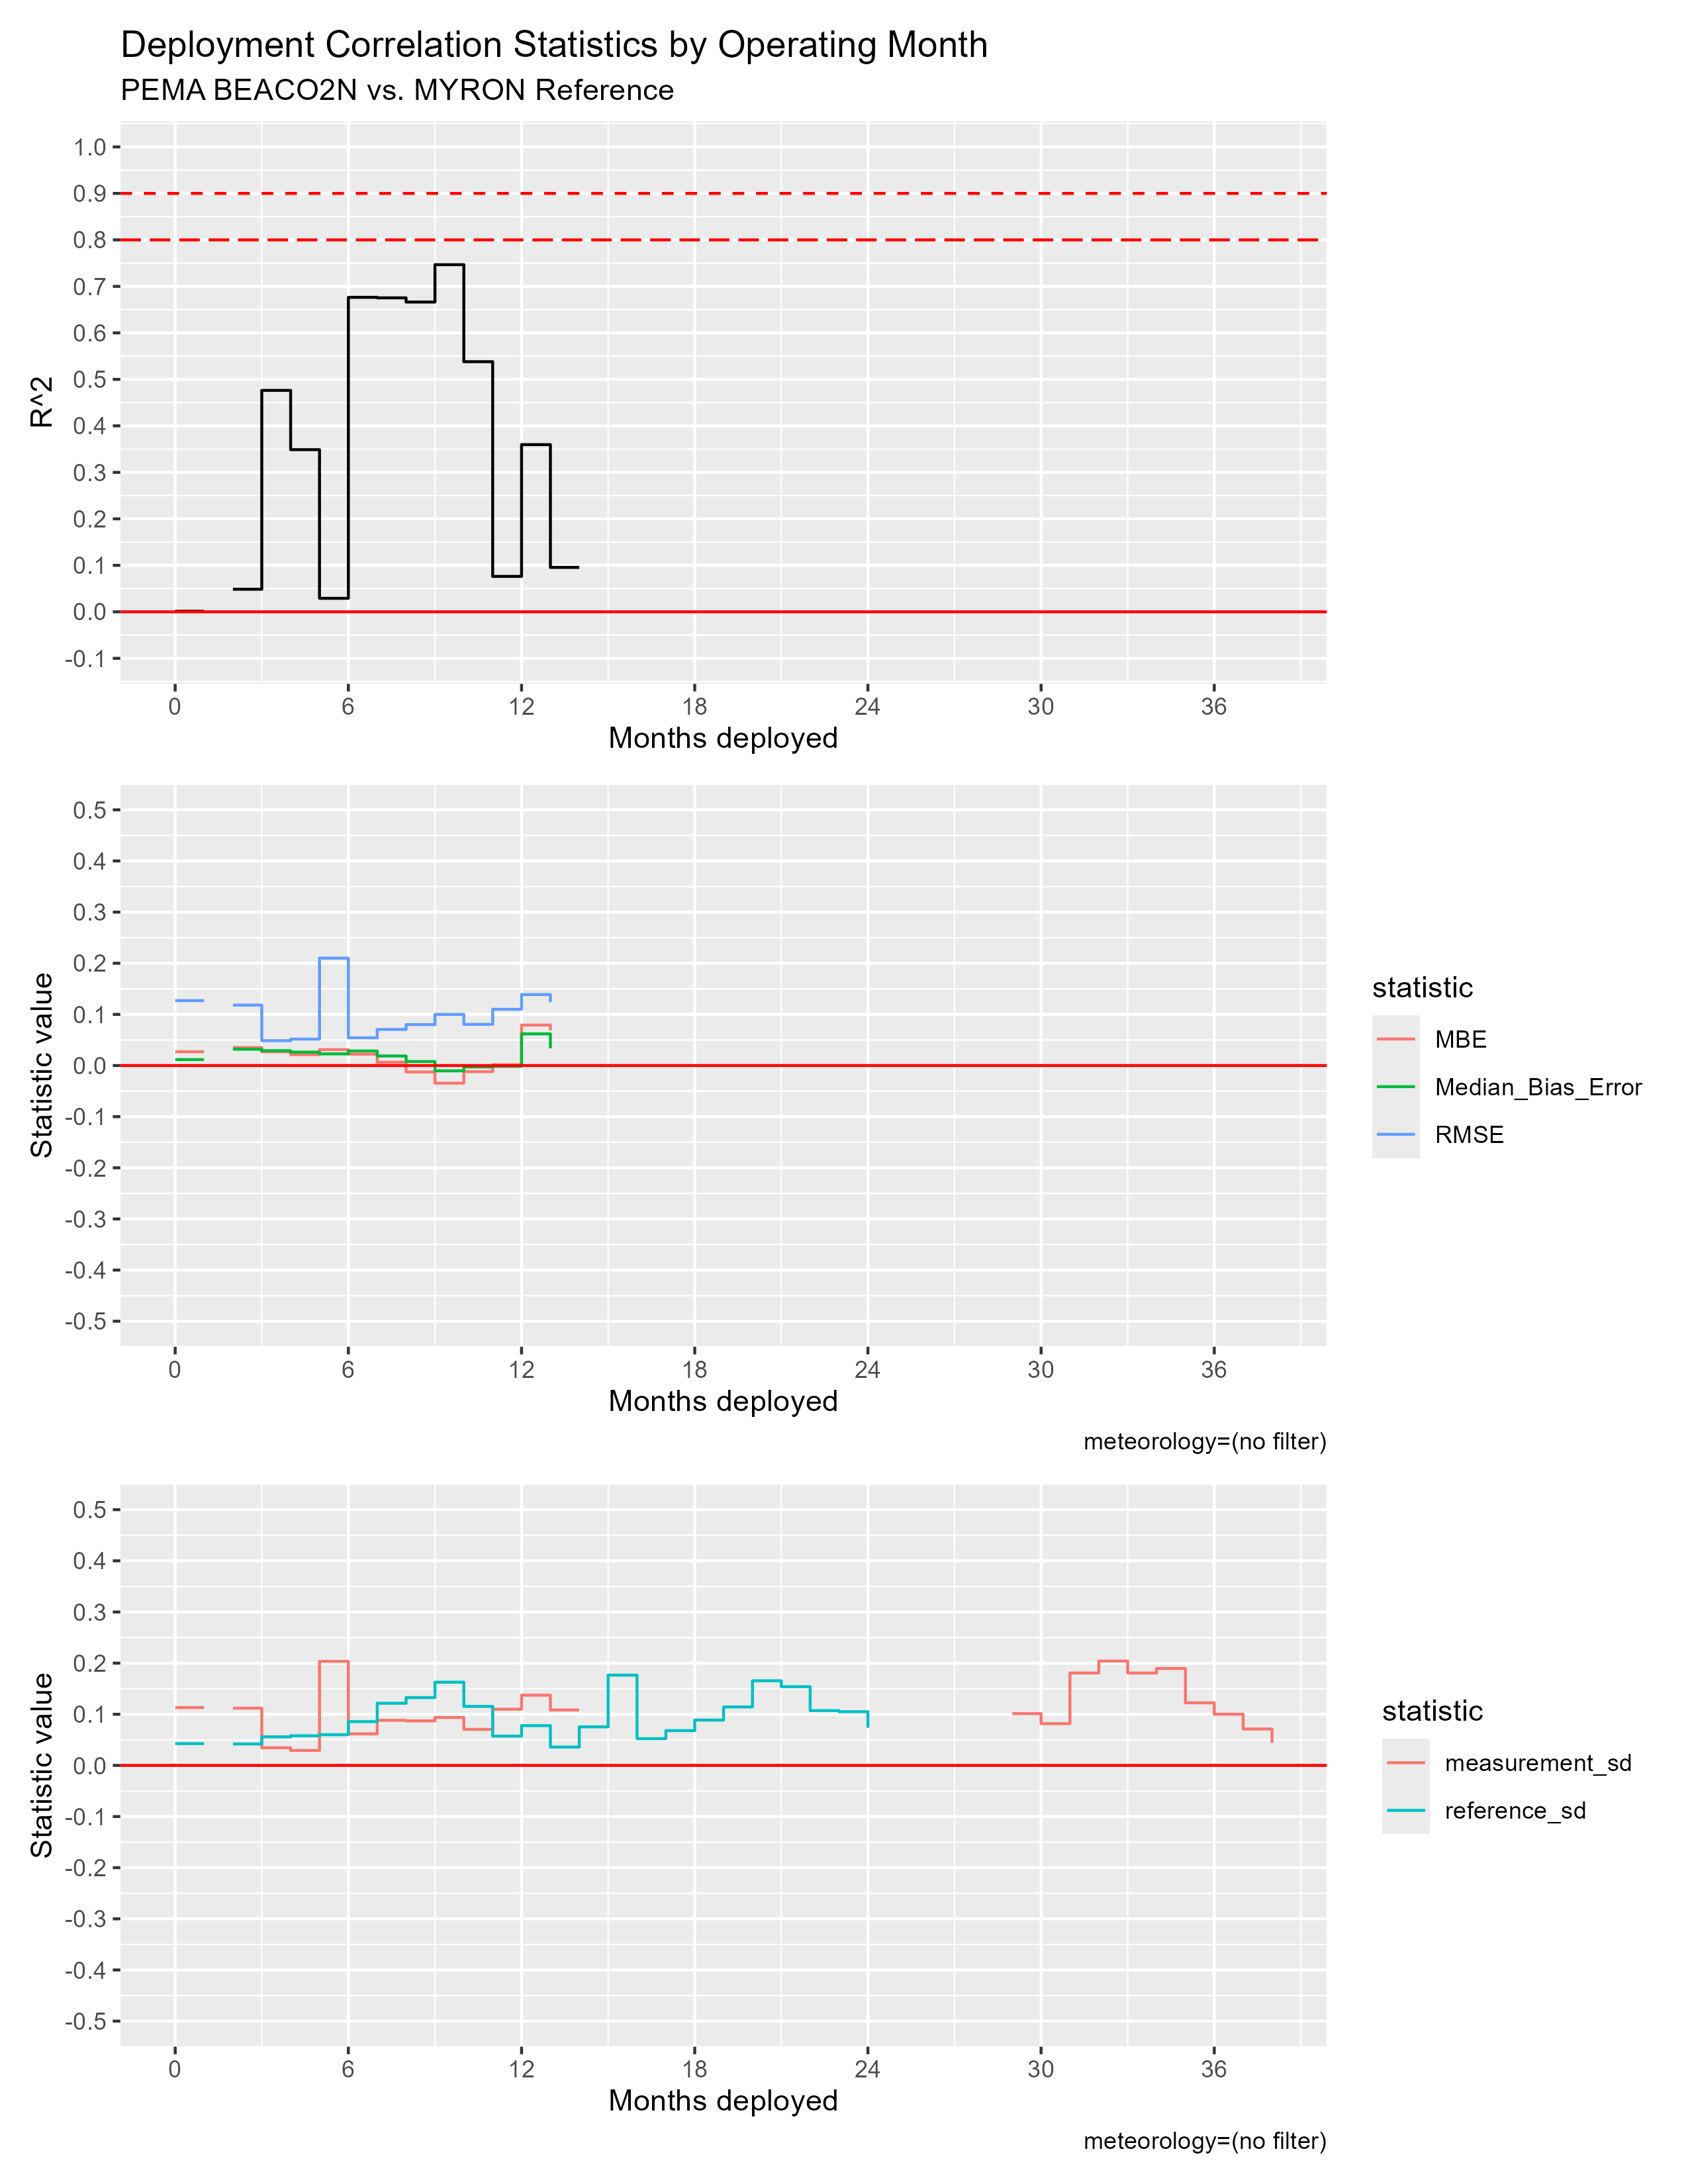

The file beside this chart, header and first rows:
mos_into_deployment, R^2, RMSE, MBE, Median_Bias_Error, measurement_sd, reference_sd
0, 0.00122, 0.1269, 0.02697, 0.01157, 0.1131, 0.04261
2, 0.04857, 0.1182, 0.03512, 0.03191, 0.1119, 0.04193
3, 0.4763, 0.04862, 0.02686, 0.02898, 0.03446, 0.05586
4, 0.3488, 0.05166, 0.02138, 0.02621, 0.0292, 0.05796
5, 0.02908, 0.21, 0.03102, 0.02277, 0.2034, 0.06003
6, 0.6764, 0.05417, 0.02227, 0.02847, 0.06168, 0.08561
7, 0.6753, 0.07056, 0.006302, 0.01866, 0.08817, 0.1215
8, 0.6663, 0.08002, -0.01258, 0.007812, 0.08702, 0.1326
9, 0.7467, 0.09998, -0.03449, -0.01041, 0.09372, 0.1627
10, 0.538, 0.08045, -0.01199, -0.002791, 0.07047, 0.1154
11, 0.07622, 0.11, 0.001485, -0.001439, 0.1099, 0.05726
12, 0.3596, 0.1388, 0.07914, 0.06194, 0.1373, 0.07779
13, 0.09555, 0.1241, 0.06868, 0.03362, 0.1083, 0.03591
14, NA, NA, NA, NA, NA, 0.07538
15, NA, NA, NA, NA, NA, 0.1765
16, NA, NA, NA, NA, NA, 0.05233
17, NA, 6.479, 6.479, 6.479, NA, 0.06799
18, NA, NA, NA, NA, NA, 0.08862
19, 0.1387, 3.051, 2.464, 2.095, 2.065, 0.1143
20, NA, NA, NA, NA, NA, 0.1655
21, NA, NA, NA, NA, NA, 0.1539
22, NA, NA, NA, NA, NA, 0.1072
23, NA, NA, NA, NA, NA, 0.1049
24, NA, NA, NA, NA, NA, 0.0735
25, NA, NA, NA, NA, NA, NA
26, NA, NA, NA, NA, NA, NA
27, NA, NA, NA, NA, NA, NA
28, NA, NA, NA, NA, NA, NA
29, NA, NA, NA, NA, 0.1012, NA
30, NA, NA, NA, NA, 0.08166, NA
31, NA, NA, NA, NA, 0.1807, NA
32, NA, NA, NA, NA, 0.204, NA
33, NA, NA, NA, NA, 0.1806, NA
34, NA, NA, NA, NA, 0.1896, NA
35, NA, NA, NA, NA, 0.1224, NA
36, NA, NA, NA, NA, 0.1, NA
37, NA, NA, NA, NA, 0.07118, NA
38, NA, NA, NA, NA, 0.04421, NA
